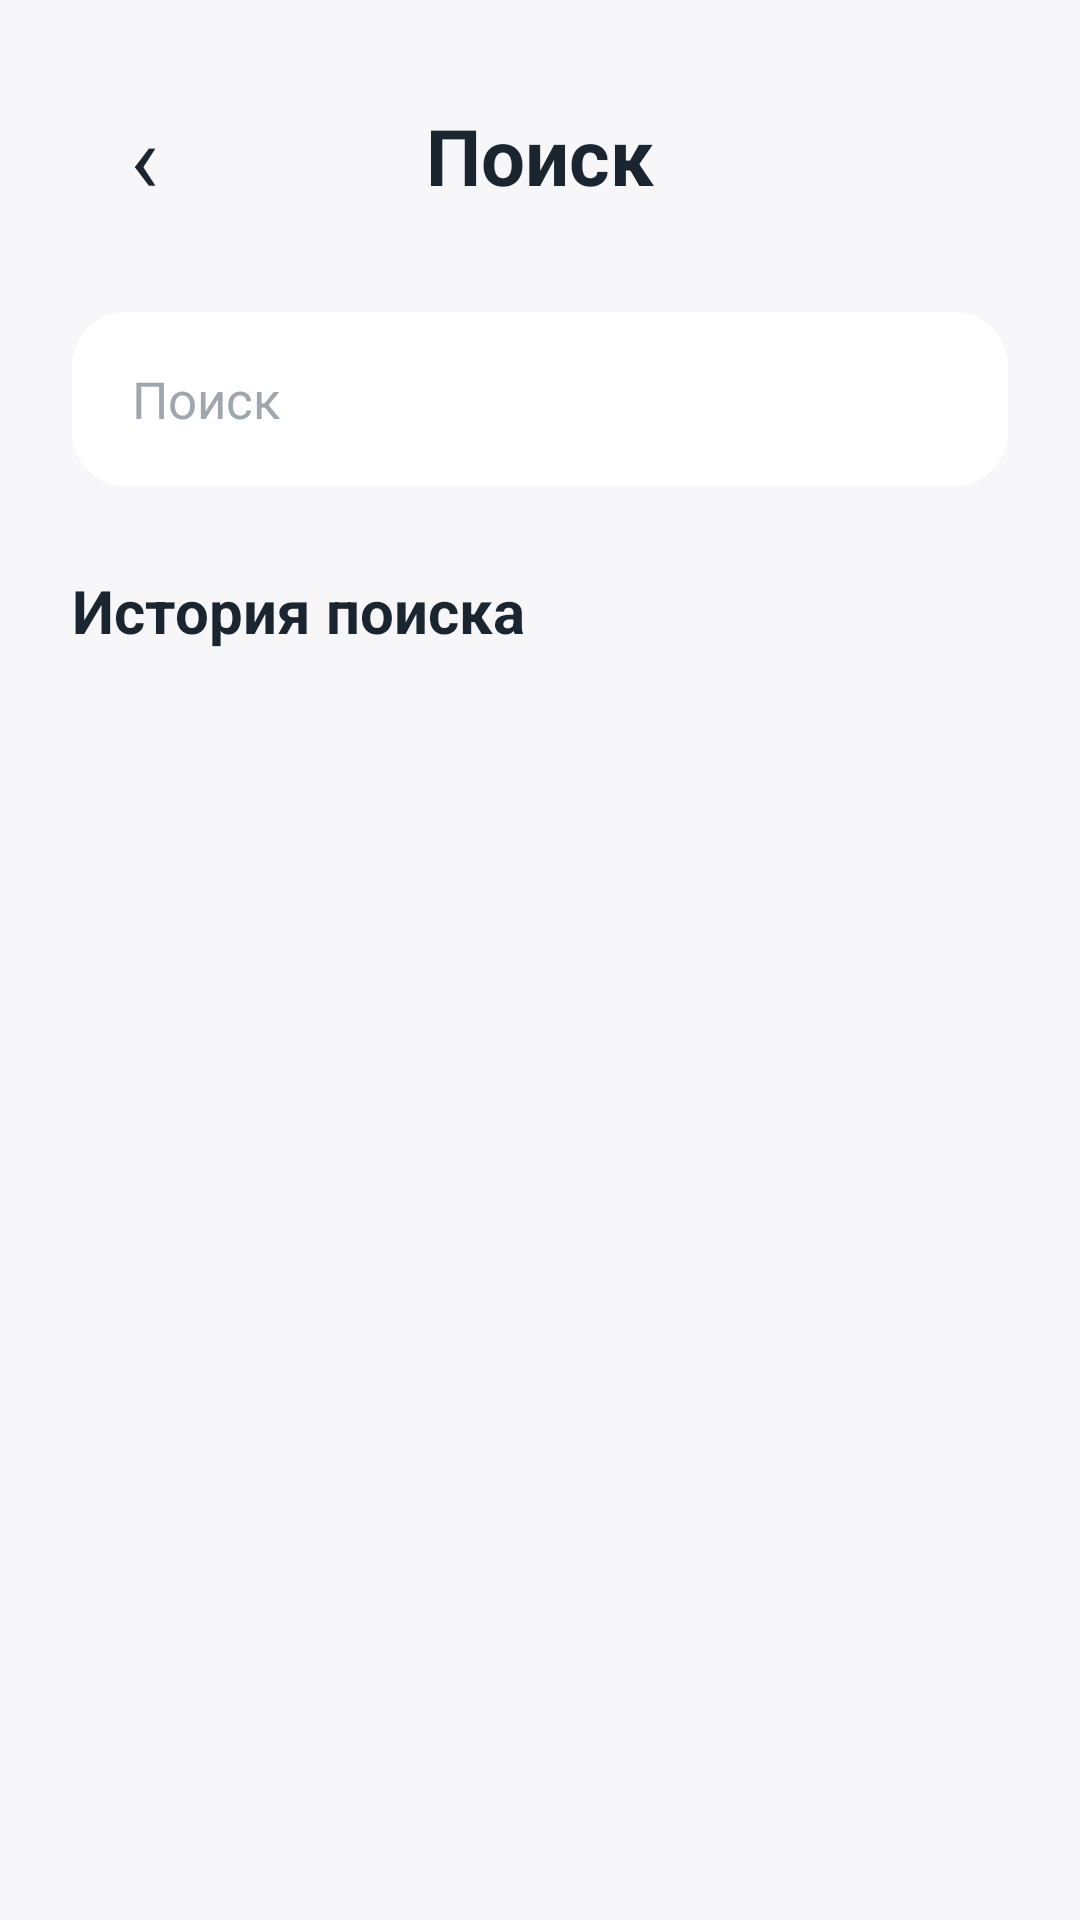

Layout XML and referenced resources for this Android screen:
<!-- AndroidManifest.xml: application theme Theme.Matule -->
<!-- res/layout/fragment_search.xml -->
<?xml version="1.0" encoding="utf-8"?>
<ScrollView xmlns:android="http://schemas.android.com/apk/res/android"
    android:layout_width="match_parent"
    android:layout_height="match_parent"
    android:background="@color/matule_background"
    android:fillViewport="true">

    <LinearLayout
        android:layout_width="match_parent"
        android:layout_height="wrap_content"
        android:orientation="vertical"
        android:paddingStart="24dp"
        android:paddingTop="24dp"
        android:paddingEnd="24dp"
        android:paddingBottom="32dp">

        <LinearLayout
            android:layout_width="match_parent"
            android:layout_height="56dp"
            android:gravity="center_vertical"
            android:orientation="horizontal">

            <TextView
                android:id="@+id/searchBackButton"
                android:layout_width="48dp"
                android:layout_height="48dp"
                android:background="@drawable/bg_shop_round_light"
                android:gravity="center"
                android:text="‹"
                android:textColor="@color/matule_text_dark"
                android:textSize="32sp" />

            <TextView
                android:id="@+id/searchTitleTextView"
                android:layout_width="0dp"
                android:layout_height="wrap_content"
                android:layout_weight="1"
                android:gravity="center"
                android:text="@string/search_title"
                android:textColor="@color/matule_text_dark"
                android:textSize="26sp"
                android:textStyle="bold" />

            <Space
                android:layout_width="48dp"
                android:layout_height="48dp" />
        </LinearLayout>

        <EditText
            android:id="@+id/searchEditText"
            android:layout_width="match_parent"
            android:layout_height="58dp"
            android:layout_marginTop="24dp"
            android:background="@drawable/bg_shop_search"
            android:hint="@string/shop_search_hint"
            android:imeOptions="actionSearch"
            android:inputType="text"
            android:paddingStart="20dp"
            android:paddingEnd="20dp"
            android:singleLine="true"
            android:textColor="@color/matule_text_dark"
            android:textColorHint="@color/matule_hint_gray"
            android:textSize="17sp" />

        <TextView
            android:id="@+id/searchHistoryTitleTextView"
            android:layout_width="match_parent"
            android:layout_height="wrap_content"
            android:layout_marginTop="28dp"
            android:text="@string/search_history_title"
            android:textColor="@color/matule_text_dark"
            android:textSize="20sp"
            android:textStyle="bold" />

        <LinearLayout
            android:id="@+id/searchHistoryContainer"
            android:layout_width="match_parent"
            android:layout_height="wrap_content"
            android:layout_marginTop="12dp"
            android:orientation="vertical" />

        <TextView
            android:id="@+id/searchEmptyTextView"
            android:layout_width="match_parent"
            android:layout_height="180dp"
            android:gravity="center"
            android:text="@string/shop_products_not_found"
            android:textColor="@color/matule_text_gray"
            android:textSize="17sp"
            android:visibility="gone" />

        <LinearLayout
            android:id="@+id/searchResultsContainer"
            android:layout_width="match_parent"
            android:layout_height="wrap_content"
            android:layout_marginTop="22dp"
            android:orientation="vertical" />
    </LinearLayout>
</ScrollView>
<!-- resources referenced by this layout -->
<resources>
  <color name="matule_background">#F7F7F9</color>
  <color name="matule_hint_gray">#9FA6AD</color>
  <color name="matule_text_dark">#1A2530</color>
  <color name="matule_text_gray">#707B81</color>
  <!-- drawable bg_shop_round_light (drawable) -->
  <?xml version="1.0" encoding="utf-8"?>
  <shape xmlns:android="http://schemas.android.com/apk/res/android"
      android:shape="oval">
      <solid android:color="@color/matule_light_control" />
  </shape>
  <!-- drawable bg_shop_search (drawable) -->
  <?xml version="1.0" encoding="utf-8"?>
  <shape xmlns:android="http://schemas.android.com/apk/res/android">
      <solid android:color="@color/matule_card_bg" />
      <corners android:radius="18dp" />
  </shape>
  <string name="search_history_title">История поиска</string>
  <string name="search_title">Поиск</string>
  <string name="shop_products_not_found">Товары не найдены</string>
  <string name="shop_search_hint">Поиск</string>
  <style name="Theme.Matule" parent="Theme.MaterialComponents.DayNight.NoActionBar">
          <item name="colorPrimary">@color/matule_primary</item>
          <item name="colorPrimaryVariant">@color/matule_primary_dark</item>
          <item name="colorOnPrimary">@color/matule_white</item>
          <item name="android:windowBackground">@color/matule_background</item>
      </style>
  <color name="matule_light_control">#F7F7F9</color>
  <color name="matule_card_bg">#FFFFFF</color>
  <color name="matule_primary">#48B2E7</color>
  <color name="matule_primary_dark">#0D6E9E</color>
  <color name="matule_white">#FFFFFF</color>
</resources>
